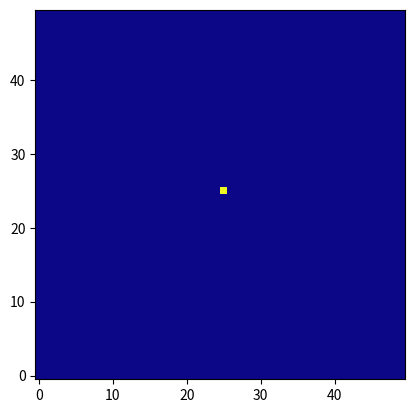

Reproduce this figure in Python.
import numpy as np
import matplotlib.pyplot as plt
import matplotlib.cm as cm

width = 50
height = 50
data = np.zeros([width, height])

data[width // 2, height // 2] = 1

fig, ax = plt.subplots()
im = ax.imshow(
    data,
    interpolation='nearest',
    cmap=cm.plasma,
    origin='lower'
)

plt.show()
